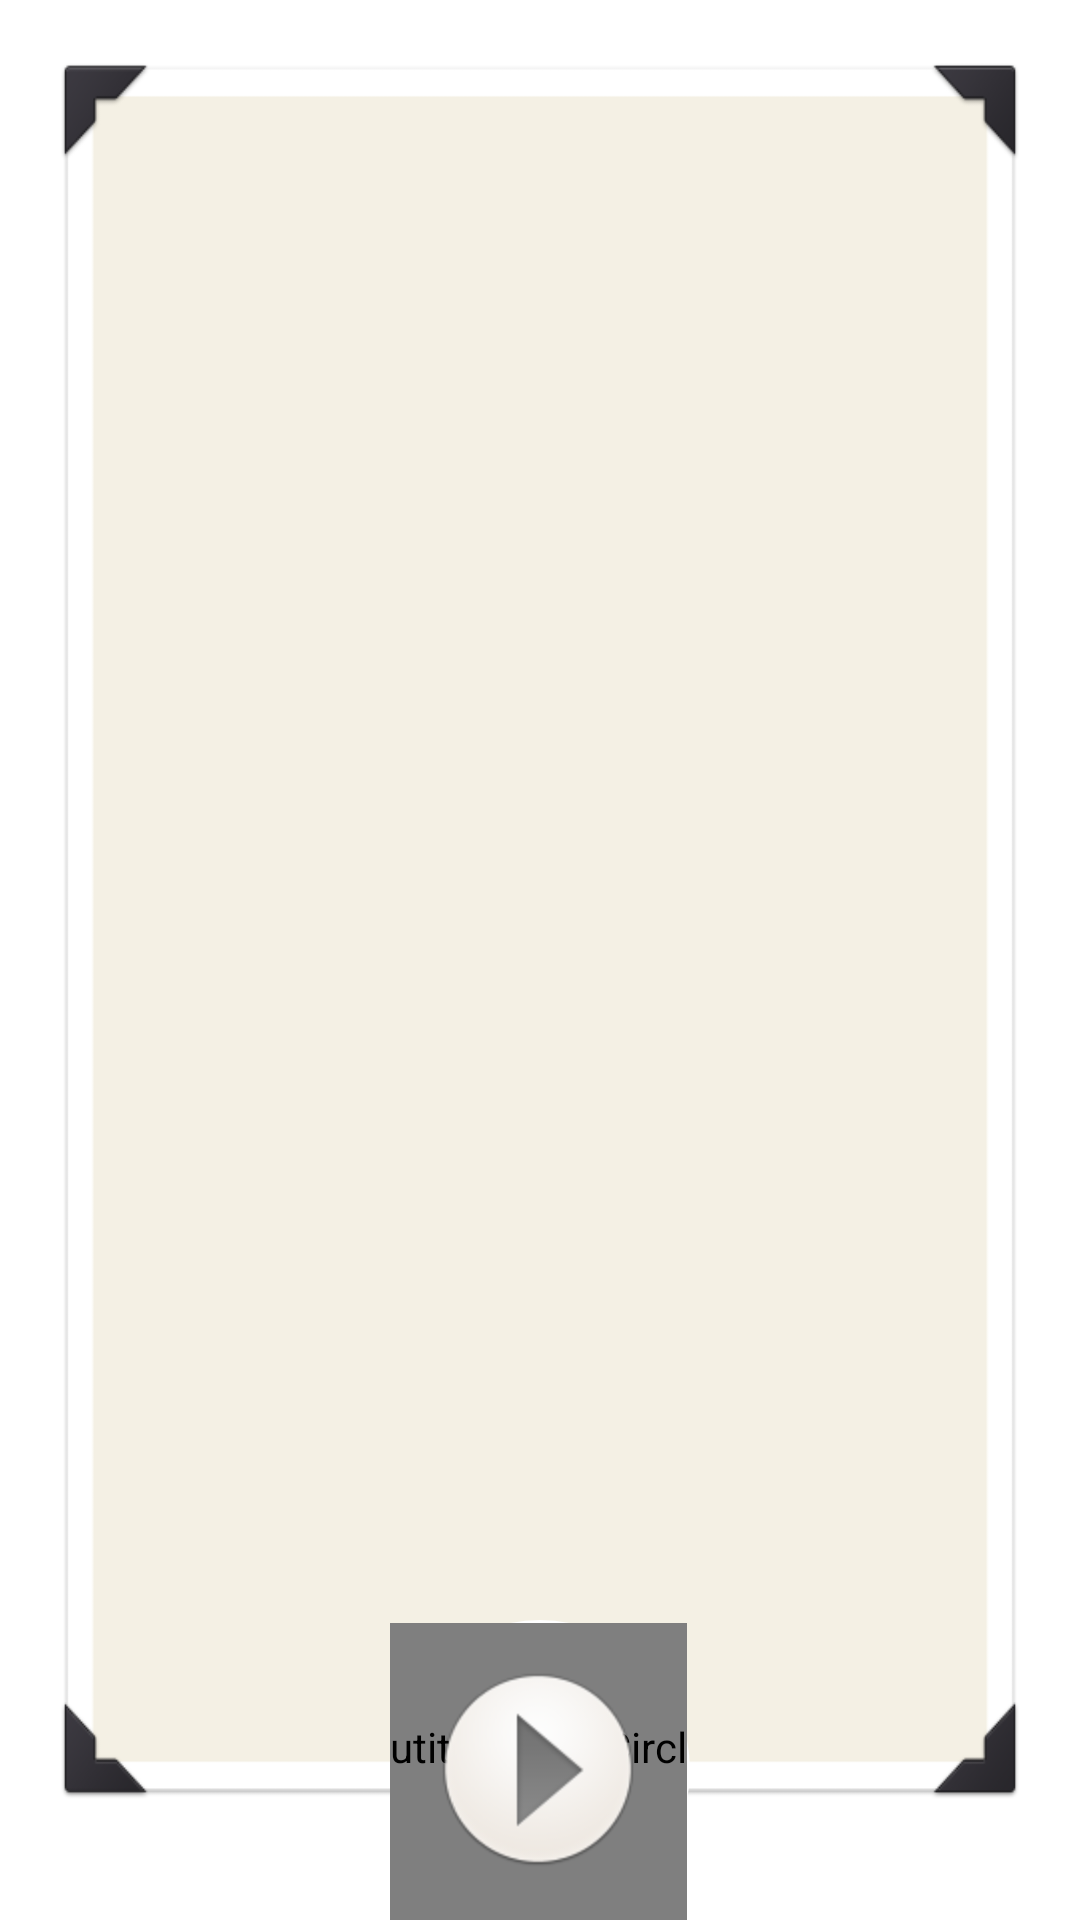

Write the Android layout XML for this screen, with the resource values it uses.
<!-- AndroidManifest.xml: application theme AppTheme -->
<!-- res/layout/branch_details.xml -->
<?xml version="1.0" encoding="utf-8"?>
<LinearLayout xmlns:android="http://schemas.android.com/apk/res/android"
    xmlns:app="http://schemas.android.com/apk/res-auto"
    xmlns:app1="http://schemas.android.com/apk/res/com.hm.mindmap"
    android:layout_width="match_parent"
    android:layout_height="match_parent"
    android:orientation="vertical" >

    <RelativeLayout
        android:layout_width="match_parent"
        android:layout_height="match_parent" >

        <RelativeLayout
            android:layout_width="match_parent"
            android:layout_height="fill_parent"
            android:layout_marginBottom="40dp"
            android:layout_marginLeft="20dp"
            android:layout_marginRight="20dp"
            android:layout_marginTop="20dp"
            android:background="@drawable/contentcontainer" >

            <FrameLayout
                android:id="@+id/webviewContaner2"
                android:layout_width="match_parent"
                android:layout_height="match_parent" >
            </FrameLayout>
            
        </RelativeLayout>

        <RelativeLayout
            android:id="@+id/player"
            android:layout_width="100dp"
            android:layout_height="100dp"
            android:layout_alignParentBottom="true"
            android:layout_centerHorizontal="true"
            android:background="@drawable/rounded" >

            <utitles.HoloCircleSeekBar
                android:id="@+id/picker"
                android:layout_width="match_parent"
                android:layout_height="match_parent"
                android:layout_alignParentBottom="true"
                android:layout_alignParentRight="true"
                app:max="100"
                app:pointer_color="#F09400"
                app:pointer_size="10"
                app:wheel_active_color="#F09400"
                app:wheel_size="10"
                app:wheel_unactive_color="#f7f7f7" />

            <ImageButton
                android:id="@+id/btnPlay"
                android:layout_width="wrap_content"
                android:layout_height="wrap_content"
                android:layout_centerHorizontal="true"
                android:layout_centerVertical="true"
                android:background="@null"
                android:src="@drawable/btn_play" />
        </RelativeLayout>
    </RelativeLayout>

</LinearLayout>
<!-- resources referenced by this layout -->
<resources>
  <!-- drawable btn_play (drawable-hdpi) -->
  <selector xmlns:android="http://schemas.android.com/apk/res/android">
      <item android:drawable="@drawable/img_btn_play_pressed"
          android:state_focused="false"
          android:state_pressed="true" />
      <item android:drawable="@drawable/img_btn_play_pressed" 
          	android:state_focused="true" />
      <item android:drawable="@drawable/img_btn_play"
          android:state_focused="false"
          android:state_pressed="false" />
  </selector>
  <!-- drawable contentcontainer: png bitmap (drawable, 12834 bytes) -->
  <!-- drawable rounded (drawable) -->
  <?xml version="1.0" encoding="UTF-8"?>
  <shape xmlns:android="http://schemas.android.com/apk/res/android"
      android:shape="oval" >
  
      <solid android:color="#ffffff" />
  
  
      <padding
          android:bottom="0dp"
          android:left="0dp"
          android:right="1dp"
          android:top="1dp" />
  
      <corners android:radius="30dp" />
  
  </shape>
  <style name="AppTheme" parent="android:style/Theme.Light.NoTitleBar">
          <item name="android:windowNoTitle">true</item>
          <item name="android:screenOrientation">portrait</item>
      </style>
  <!-- drawable img_btn_play_pressed: png bitmap (drawable-hdpi, 9418 bytes) -->
  <!-- drawable img_btn_play: png bitmap (drawable-hdpi, 9880 bytes) -->
</resources>
